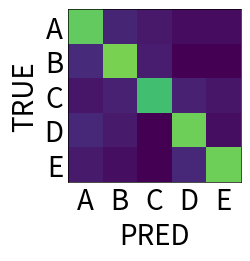

This figure's Python source:
import numpy as np
import matplotlib.pyplot as plt
import matplotlib.ticker as ticker

rng = np.random.default_rng(42)
n_classes = 5
labels = ['A', 'B', 'C', 'D', 'E']

# Schematic matrix — strong diagonal with realistic off-diagonal noise
conf = rng.integers(0, 4, size=(n_classes, n_classes))
np.fill_diagonal(conf, rng.integers(18, 25, size=n_classes))
conf = conf.astype(float)
# Normalise rows to [0,1]
conf_norm = conf / conf.sum(axis=1, keepdims=True)

fig, ax = plt.subplots(figsize=(2.5, 2.5))

im = ax.imshow(conf_norm, cmap='viridis', vmin=0, vmax=1, aspect='equal')

# Minimal tick labels — small font, rotated
ax.set_xticks(range(n_classes))
ax.set_yticks(range(n_classes))
ax.set_xticklabels(labels, fontsize=20, ha='center')
ax.set_yticklabels(labels, fontsize=20)

ax.set_xlabel('PRED', fontsize=20, labelpad=3)
ax.set_ylabel('TRUE', fontsize=20, labelpad=3)
ax.tick_params(length=0)  # hide tick marks, keep labels

# Thin border
for spine in ax.spines.values():
    spine.set_linewidth(0.5)

plt.tight_layout(pad=0.3)
plt.savefig('conf_matrix_schematic.png', dpi=300, bbox_inches='tight')
plt.show()
